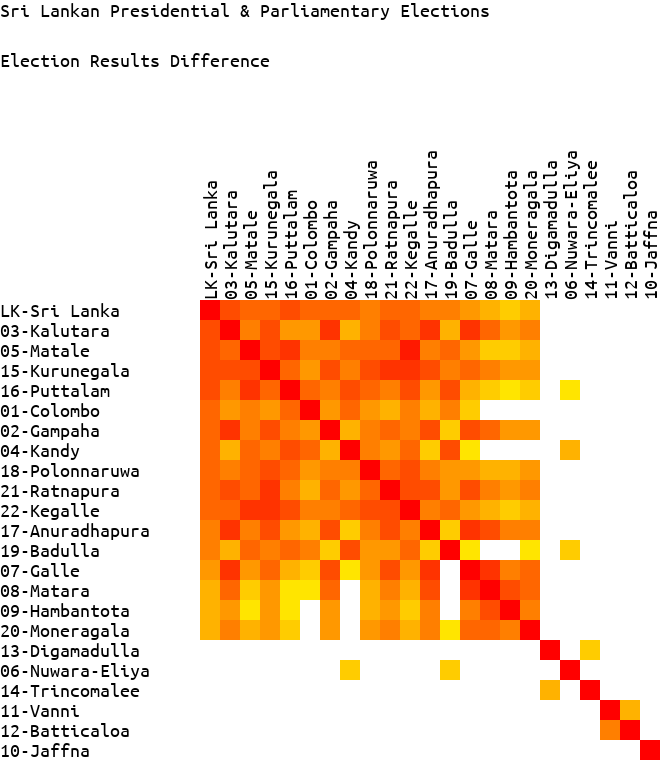

Data behind this chart, as committed beside it:
id	LK-Sri Lanka	03-Kalutara	05-Matale	15-Kurunegala	16-Puttalam	01-Colombo	02-Gampaha	04-Kandy	18-Polonnaruwa	21-Ratnapura	22-Kegalle	17-Anuradhapura	19-Badulla	07-Galle	08-Matara	09-Hambantota	20-Moneragala	13-Digamadulla	06-Nuwara-Eliya	14-Trincomalee	11-Vanni	12-Batticaloa	10-Jaffna
LK-Sri Lanka	0.0	0.03	0.03	0.03	0.03	0.04	0.04	0.04	0.04	0.04	0.04	0.05	0.05	0.06	0.07	0.07	0.07	0.1	0.11	0.14	0.25	0.27	0.29
03-Kalutara	0.03	0.0	0.04	0.03	0.05	0.06	0.02	0.07	0.05	0.03	0.04	0.02	0.07	0.02	0.04	0.06	0.05	0.13	0.14	0.17	0.28	0.3	0.31
05-Matale	0.04	0.05	0.0	0.03	0.02	0.05	0.05	0.04	0.04	0.04	0.02	0.05	0.04	0.06	0.08	0.09	0.07	0.13	0.1	0.16	0.27	0.3	0.32
15-Kurunegala	0.04	0.03	0.03	0.0	0.04	0.06	0.03	0.05	0.03	0.02	0.02	0.03	0.05	0.04	0.06	0.06	0.06	0.13	0.12	0.17	0.28	0.31	0.33
16-Puttalam	0.03	0.06	0.02	0.04	0.0	0.04	0.05	0.03	0.04	0.05	0.03	0.06	0.04	0.07	0.09	0.09	0.08	0.12	0.1	0.15	0.26	0.29	0.31
01-Colombo	0.04	0.06	0.05	0.06	0.04	0.0	0.06	0.04	0.06	0.07	0.05	0.07	0.05	0.08	0.09	0.1	0.1	0.1	0.1	0.13	0.24	0.26	0.28
02-Gampaha	0.04	0.02	0.05	0.03	0.05	0.06	0.0	0.07	0.05	0.04	0.05	0.03	0.08	0.03	0.04	0.06	0.06	0.13	0.15	0.17	0.28	0.31	0.32
04-Kandy	0.04	0.07	0.04	0.05	0.03	0.04	0.07	0.0	0.05	0.06	0.04	0.08	0.03	0.09	0.11	0.11	0.1	0.11	0.08	0.15	0.25	0.28	0.3
18-Polonnaruwa	0.05	0.05	0.04	0.03	0.04	0.06	0.05	0.05	0.0	0.04	0.03	0.05	0.06	0.06	0.07	0.07	0.06	0.13	0.12	0.17	0.28	0.3	0.32
21-Ratnapura	0.04	0.03	0.04	0.02	0.05	0.07	0.04	0.06	0.04	0.0	0.03	0.03	0.06	0.03	0.05	0.06	0.05	0.14	0.13	0.18	0.29	0.31	0.33
22-Kegalle	0.04	0.04	0.01	0.02	0.03	0.05	0.05	0.04	0.03	0.03	0.0	0.05	0.04	0.06	0.07	0.08	0.07	0.13	0.11	0.17	0.27	0.3	0.32
17-Anuradhapura	0.05	0.02	0.05	0.03	0.06	0.07	0.03	0.08	0.05	0.03	0.05	0.0	0.08	0.02	0.03	0.05	0.05	0.14	0.15	0.18	0.29	0.31	0.33
19-Badulla	0.05	0.07	0.04	0.05	0.03	0.05	0.08	0.03	0.06	0.06	0.04	0.08	0.0	0.1	0.11	0.11	0.09	0.12	0.08	0.15	0.25	0.28	0.31
07-Galle	0.06	0.02	0.06	0.04	0.07	0.08	0.03	0.09	0.06	0.03	0.06	0.02	0.09	0.0	0.02	0.05	0.04	0.15	0.16	0.19	0.3	0.32	0.34
08-Matara	0.07	0.04	0.08	0.05	0.08	0.1	0.04	0.1	0.07	0.05	0.07	0.03	0.11	0.02	0.0	0.03	0.04	0.16	0.18	0.2	0.31	0.33	0.34
09-Hambantota	0.08	0.06	0.08	0.06	0.09	0.1	0.06	0.11	0.07	0.06	0.08	0.05	0.11	0.05	0.03	0.0	0.05	0.18	0.18	0.21	0.31	0.32	0.34
20-Moneragala	0.07	0.05	0.07	0.06	0.08	0.1	0.06	0.1	0.06	0.05	0.07	0.05	0.09	0.04	0.04	0.05	0.0	0.16	0.16	0.2	0.3	0.32	0.35
13-Digamadulla	0.11	0.14	0.12	0.13	0.12	0.11	0.13	0.11	0.13	0.14	0.13	0.14	0.12	0.15	0.16	0.17	0.16	0.0	0.11	0.07	0.18	0.19	0.22
06-Nuwara-Eliya	0.11	0.14	0.1	0.12	0.09	0.1	0.14	0.07	0.11	0.13	0.1	0.15	0.08	0.16	0.18	0.18	0.16	0.12	0.0	0.13	0.22	0.25	0.28
14-Trincomalee	0.15	0.18	0.17	0.18	0.16	0.15	0.18	0.16	0.17	0.18	0.17	0.18	0.16	0.19	0.2	0.2	0.2	0.08	0.13	0.0	0.14	0.16	0.19
11-Vanni	0.28	0.31	0.3	0.31	0.29	0.28	0.31	0.29	0.3	0.31	0.3	0.31	0.29	0.32	0.33	0.33	0.32	0.2	0.25	0.14	0.0	0.05	0.12
12-Batticaloa	0.29	0.32	0.31	0.32	0.3	0.29	0.32	0.3	0.31	0.32	0.32	0.33	0.3	0.34	0.34	0.34	0.33	0.21	0.26	0.15	0.07	0.0	0.12
10-Jaffna	0.33	0.37	0.36	0.37	0.35	0.34	0.37	0.35	0.36	0.37	0.36	0.37	0.35	0.38	0.38	0.39	0.38	0.27	0.32	0.19	0.14	0.13	0.0
